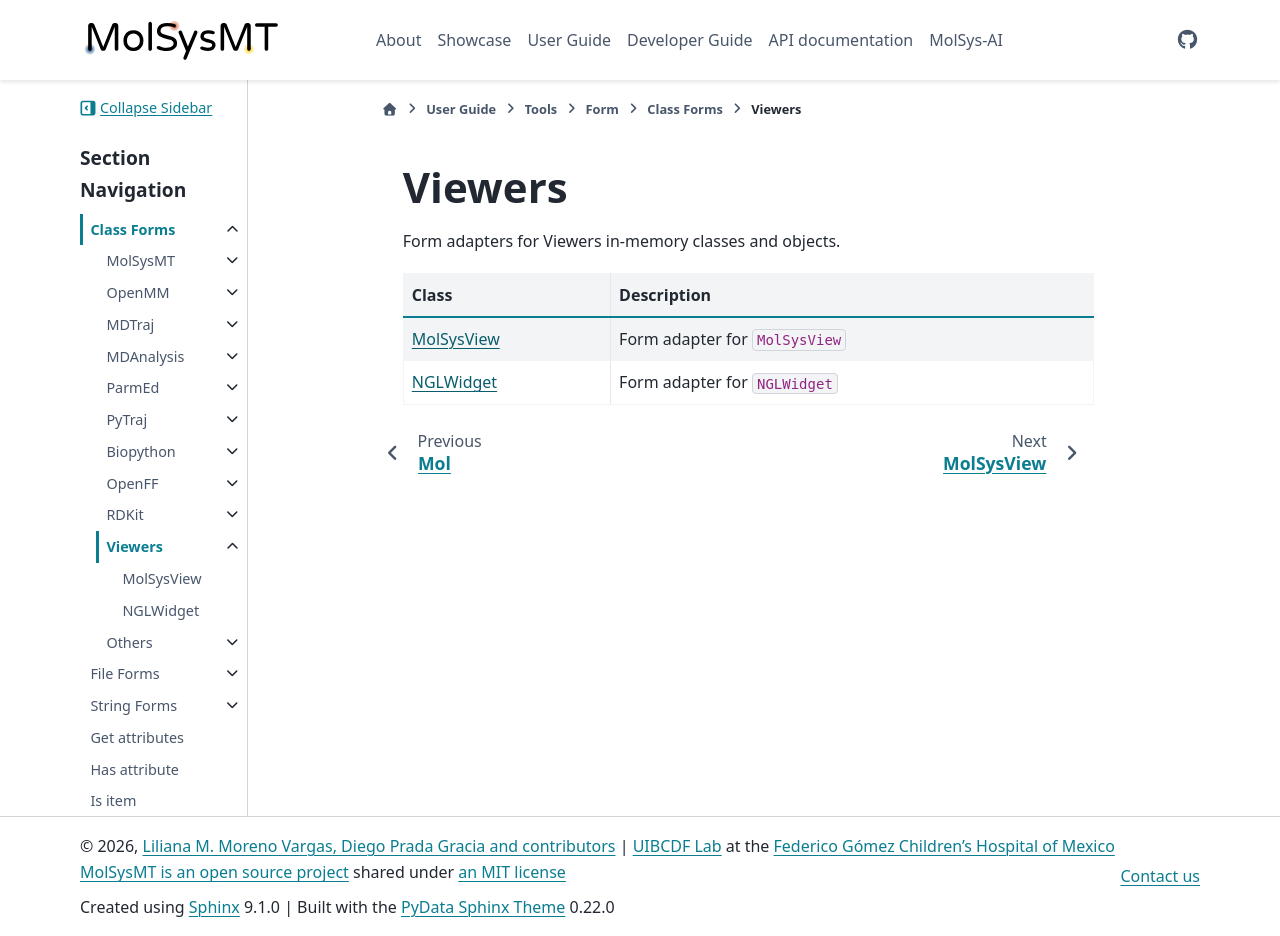

repository: uibcdf/molsysmt · page: content/user/tools/form/class/viewers/index.html · generator: sphinx

# Viewers

Form adapters for Viewers in-memory classes and objects.

| Class | Description |
| :--- | :--- |
| [MolSysView](molsysviewer_MolSysView.ipynb) | Form adapter for `MolSysView` |
| [NGLWidget](nglview_NGLWidget.ipynb) | Form adapter for `NGLWidget` |

```{eval-rst}
.. toctree::
   :maxdepth: 1
   :hidden:

   MolSysView <molsysviewer_MolSysView.ipynb>
   NGLWidget <nglview_NGLWidget.ipynb>
```
